The GitHub repository sahn1998/breast_cancer_DL contains a labelled image folder "Dataset_BUSI_with_GT" with 2 categories: benign, malignant. Examples follow, each with its label.

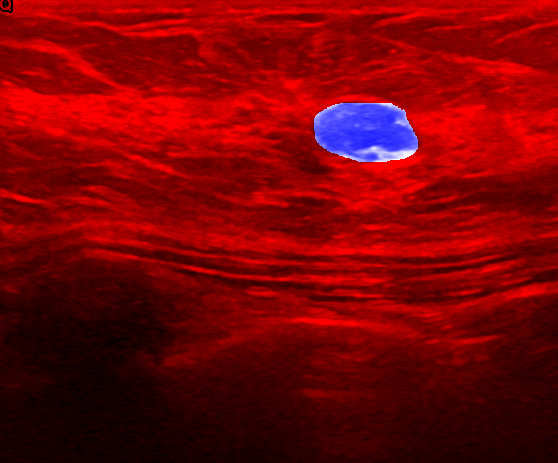
Label: benign

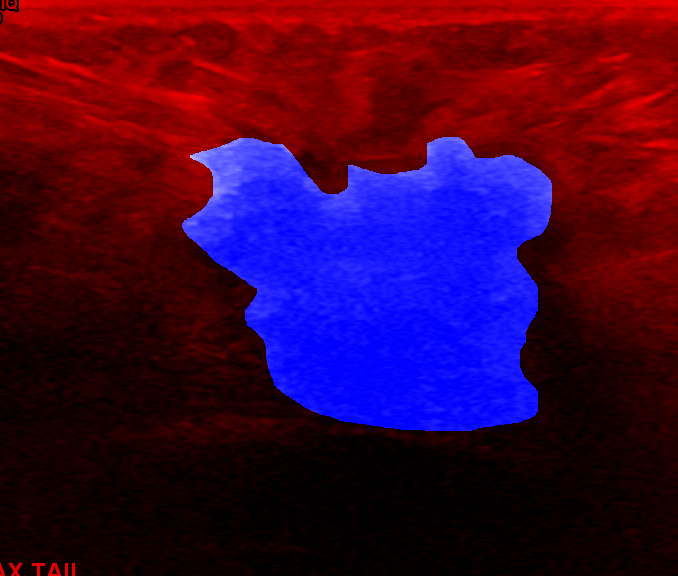
Label: malignant

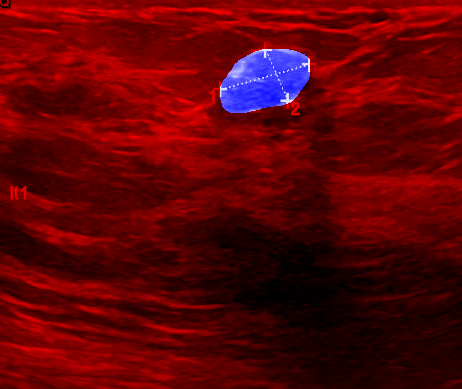
Label: benign

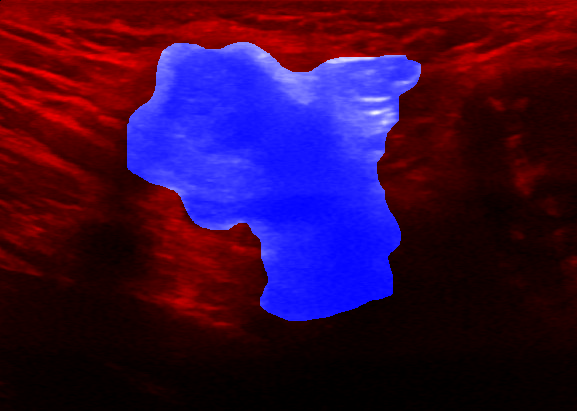
Label: malignant

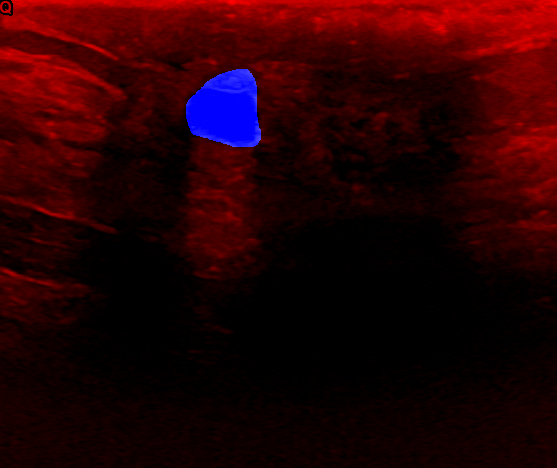
Label: benign

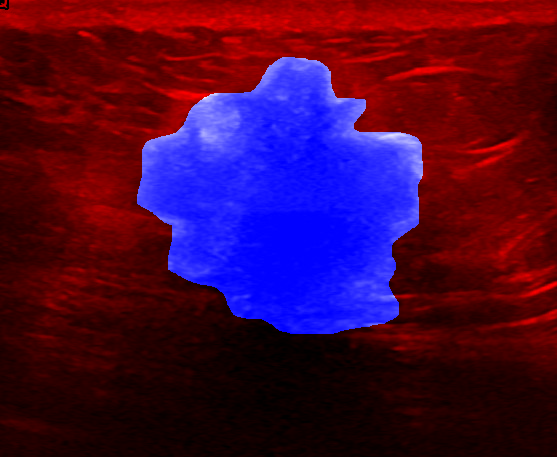
Label: malignant
